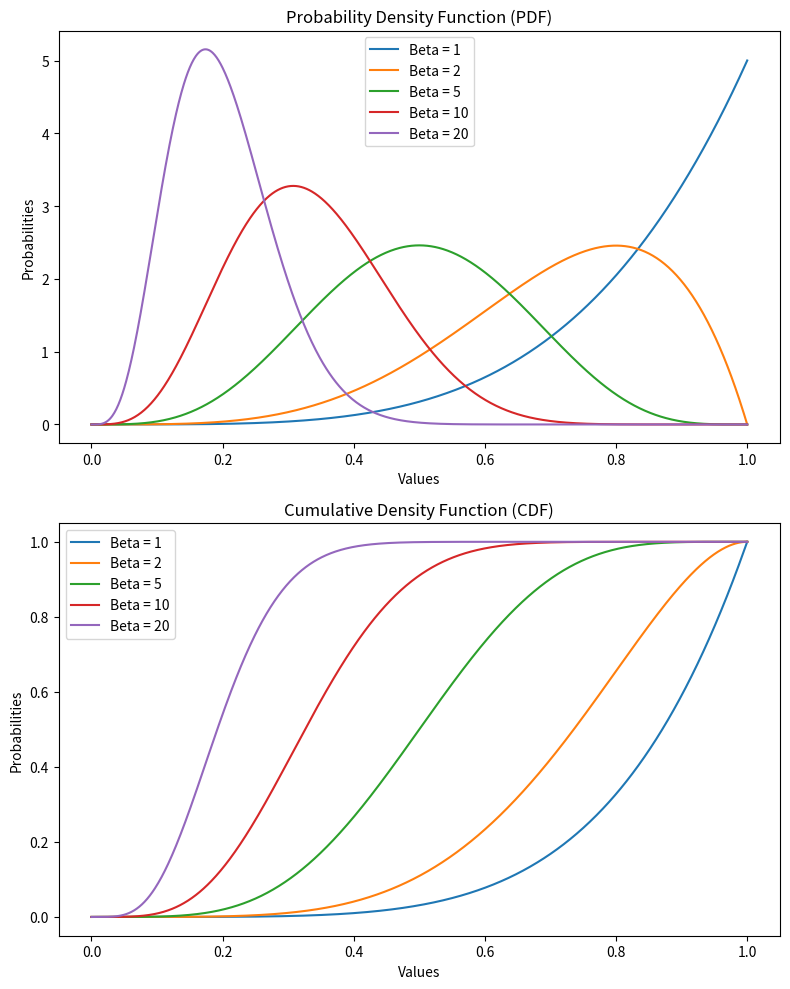

Python code for this plot:
import matplotlib.pyplot as plt

class Beta_Distribution:
    def __init__(self, alpha, beta, panels=10000):
        self.alpha = alpha
        self.beta = beta
        self.panels = panels
        self.__Beta_Function__()
        
    def __Beta_Function__(self):
        width = 1 / self.panels
        X = [x/self.panels for x in range(self.panels)]
        # makes total integral of beta_PDF sum to 1
        self.B = sum(
            [(x**(self.alpha - 1) * \
             (1 - x)**(self.beta - 1)) * width
             for x in X])
    
    def beta_PDF(self, x):
        return x**(self.alpha - 1) * \
               (1 - x)**(self.beta - 1) / self.B
    
    def beta_CDF(self, x):
        cdf = 0
        width = 1 / self.panels
        X = [x/self.panels for x in range(self.panels)]
        for xi in X:
            if xi <= x:
                cdf += (xi**(self.alpha - 1) * \
                        (1 - xi)**(self.beta - 1)) * width
        return cdf / self.B


X = [x/1000 for x in range(1000+1)]
beta_values = [1, 2, 5, 10, 20]

fig, axs = plt.subplots(2, 1, figsize=(8, 10))

# Plot PDFs for different beta values
for beta in beta_values:
    bd = Beta_Distribution(5, beta)
    Y_pdf = [bd.beta_PDF(x) for x in X]
    axs[0].plot(X, Y_pdf, label=f'Beta = {beta}')
axs[0].set_title(label="Probability Density Function (PDF)")
axs[0].set_xlabel(xlabel="Values")
axs[0].set_ylabel(ylabel="Probabilities")
axs[0].legend()

# Plot CDFs for different beta values
for beta in beta_values:
    bd = Beta_Distribution(5, beta)
    Y_cdf = [bd.beta_CDF(x) for x in X]
    axs[1].plot(X, Y_cdf, label=f'Beta = {beta}')
axs[1].set_title(label="Cumulative Density Function (CDF)")
axs[1].set_xlabel(xlabel="Values")
axs[1].set_ylabel(ylabel="Probabilities")
axs[1].legend()

plt.tight_layout()
plt.show()
